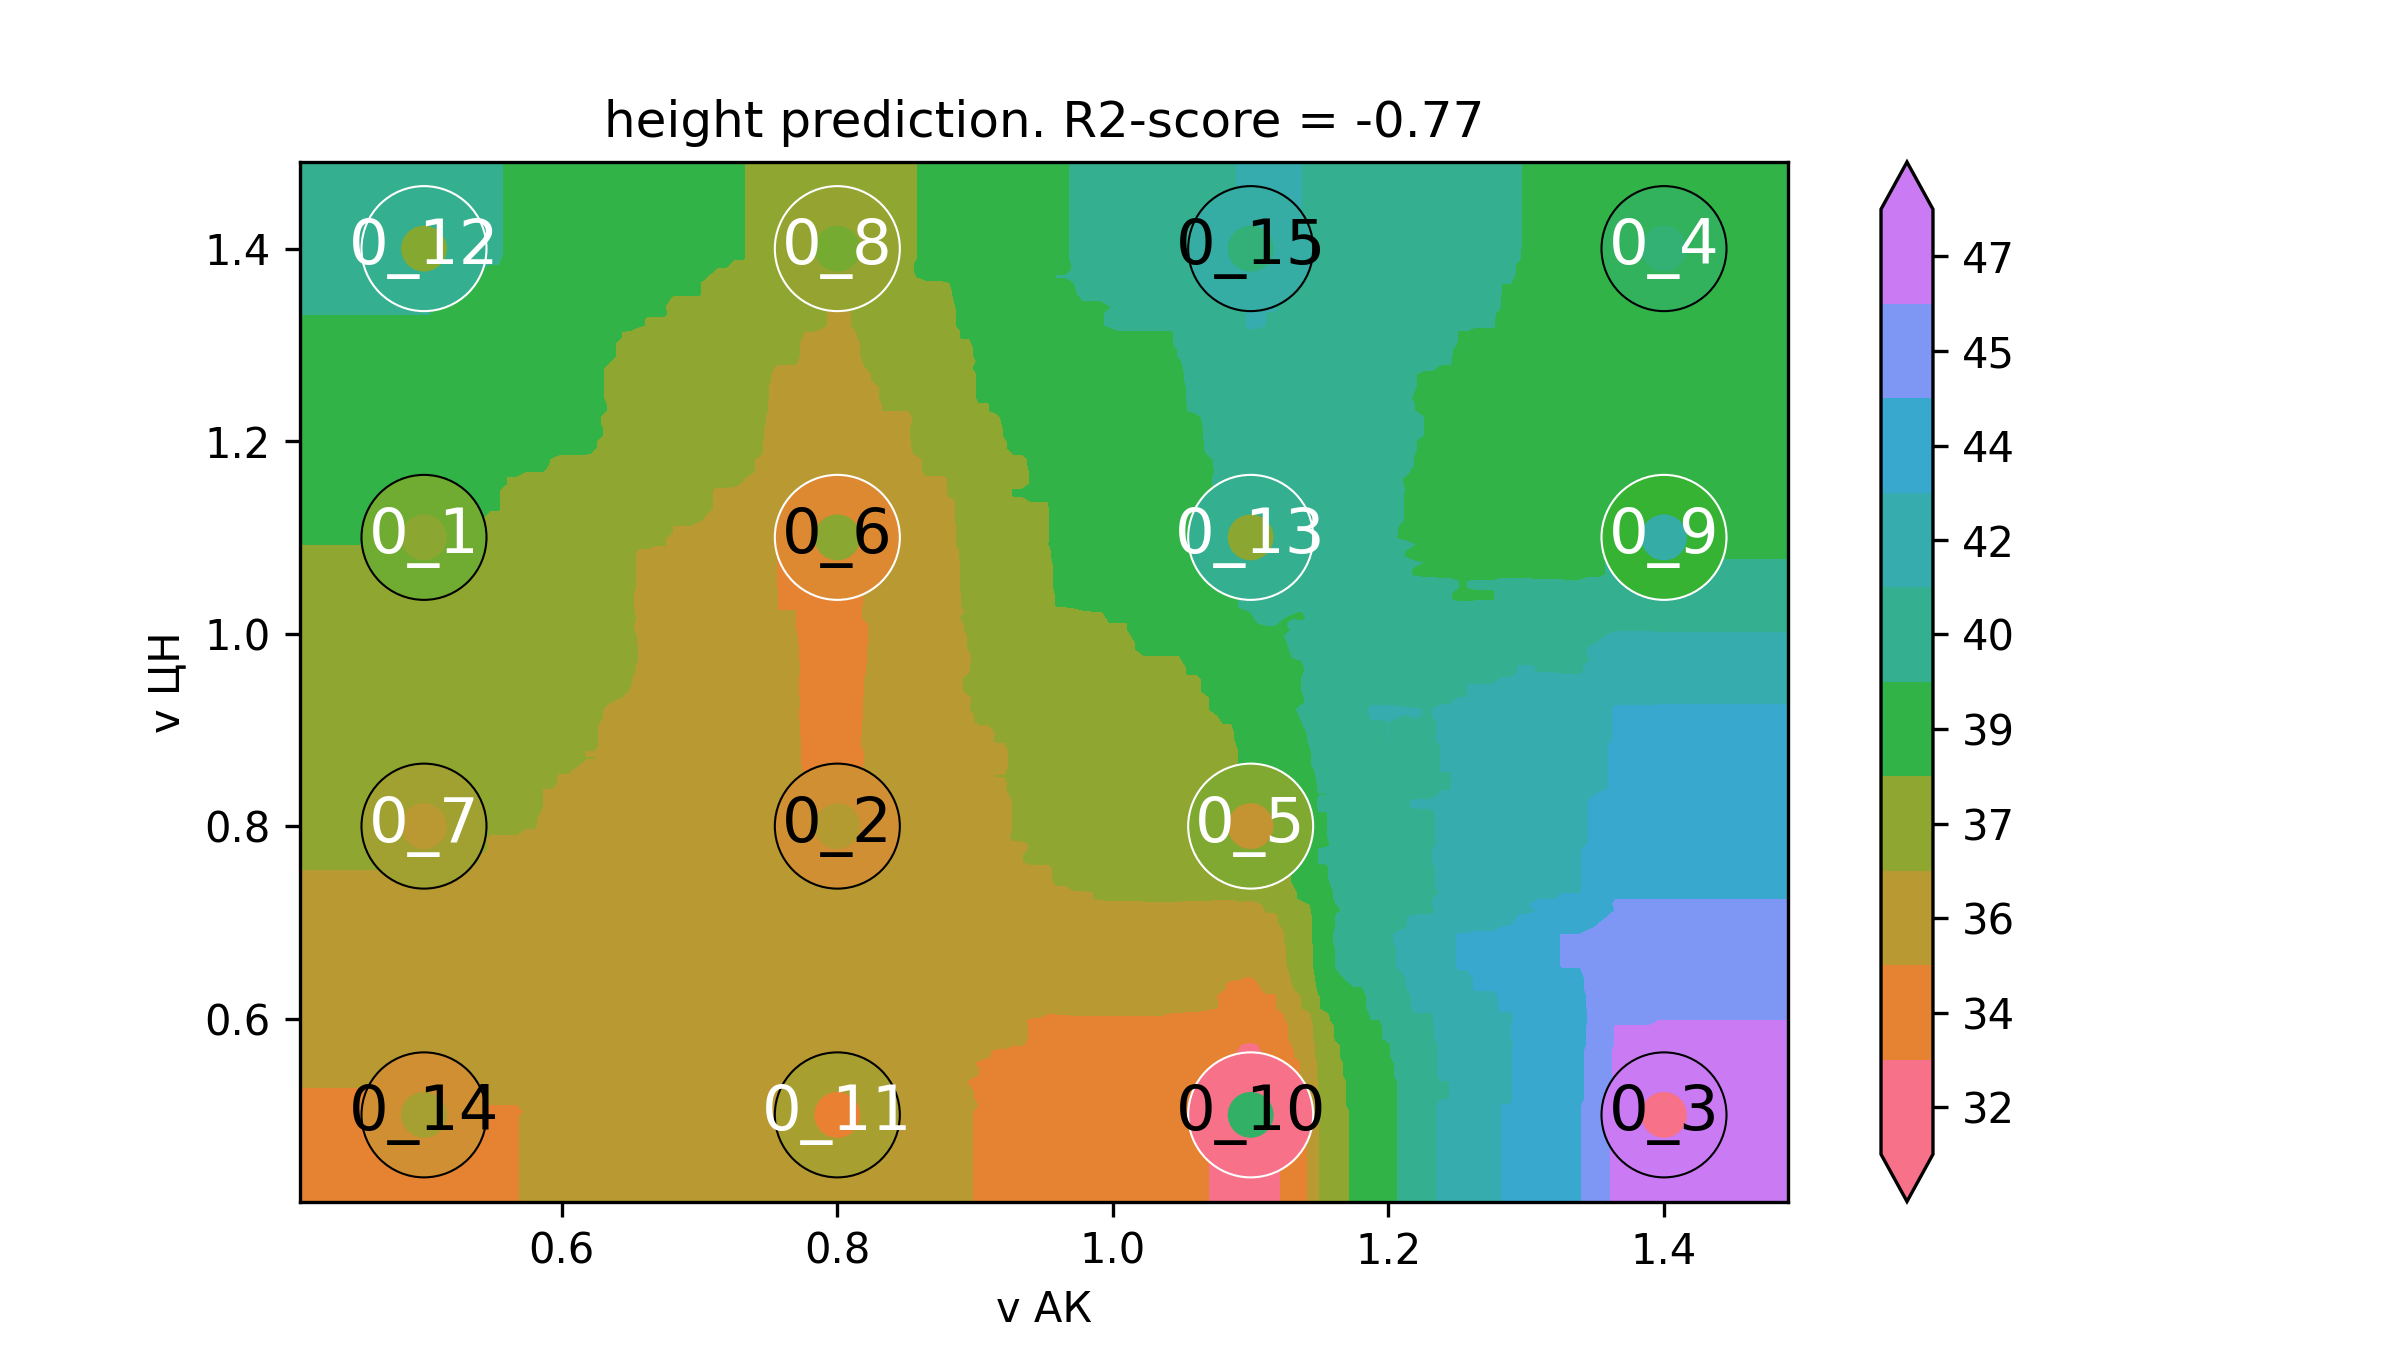

Data behind this chart, as committed beside it:
v АК, v ЦН, height
0.32, 0.32, 34.53
0.3263, 0.32, 34.53
0.3327, 0.32, 34.53
0.339, 0.32, 34.53
0.3453, 0.32, 34.53
0.3517, 0.32, 34.53
0.358, 0.32, 34.53
0.3643, 0.32, 34.53
0.3707, 0.32, 34.53
0.377, 0.32, 34.53
0.3833, 0.32, 34.53
0.3896, 0.32, 34.53
0.396, 0.32, 34.53
0.4023, 0.32, 34.53
0.4086, 0.32, 34.53
0.415, 0.32, 34.53
0.4213, 0.32, 34.53
0.4276, 0.32, 34.53
0.434, 0.32, 34.53
0.4403, 0.32, 34.53
0.4466, 0.32, 34.53
0.453, 0.32, 34.53
0.4593, 0.32, 34.53
0.4656, 0.32, 34.53
0.472, 0.32, 34.53
0.4783, 0.32, 34.53
0.4846, 0.32, 34.53
0.491, 0.32, 34.53
0.4973, 0.32, 34.53
0.5036, 0.32, 34.53
0.5099, 0.32, 34.57
0.5163, 0.32, 34.57
0.5226, 0.32, 34.57
0.5289, 0.32, 34.57
0.5353, 0.32, 34.61
0.5416, 0.32, 34.7
0.5479, 0.32, 34.7
0.5543, 0.32, 34.7
0.5606, 0.32, 34.7
0.5669, 0.32, 34.7
0.5733, 0.32, 34.78
0.5796, 0.32, 34.78
0.5859, 0.32, 34.87
0.5923, 0.32, 34.95
0.5986, 0.32, 35.04
0.6049, 0.32, 35.04
0.6113, 0.32, 35.04
0.6176, 0.32, 35.04
0.6239, 0.32, 35.04
0.6303, 0.32, 35.08
0.6366, 0.32, 35.08
0.6429, 0.32, 35.16
0.6492, 0.32, 35.16
0.6556, 0.32, 35.25
0.6619, 0.32, 35.25
0.6682, 0.32, 35.25
0.6746, 0.32, 35.33
0.6809, 0.32, 35.46
0.6872, 0.32, 35.54
0.6936, 0.32, 35.59
... 39,940 more rows
